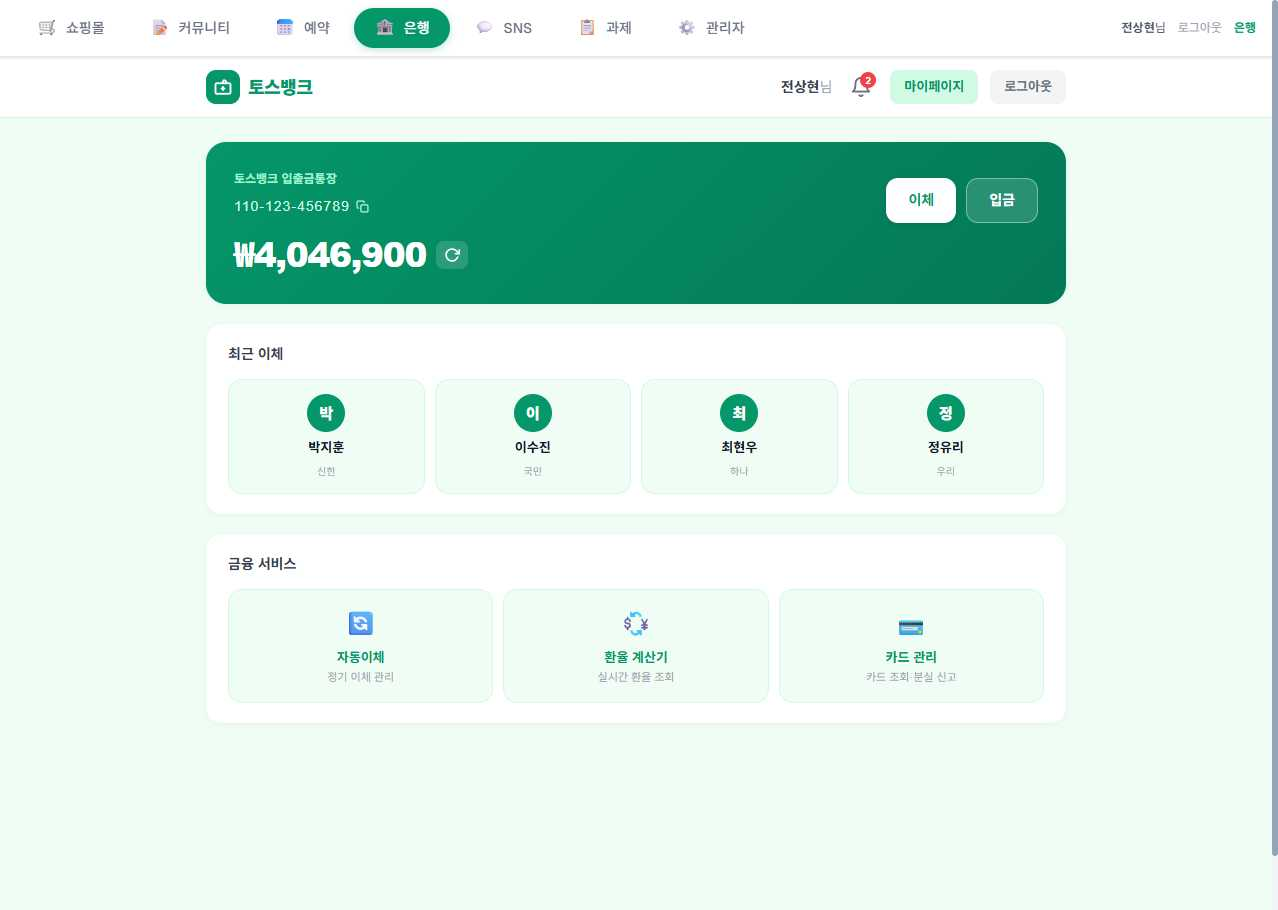
Task: weblight
Workflow: GetMoney

Step 1: Use Browser Chrome: RPA Practice Site in window 'RPA Practice Site' (chrome.exe)

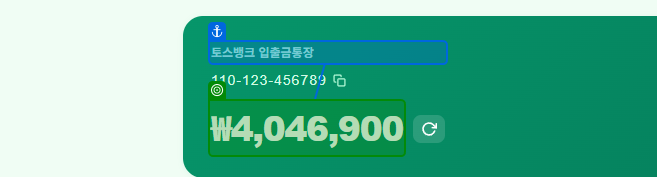
Step 2: get-text from the element 'bank-balance' in window 'RPA Practice Site' (chrome.exe)
